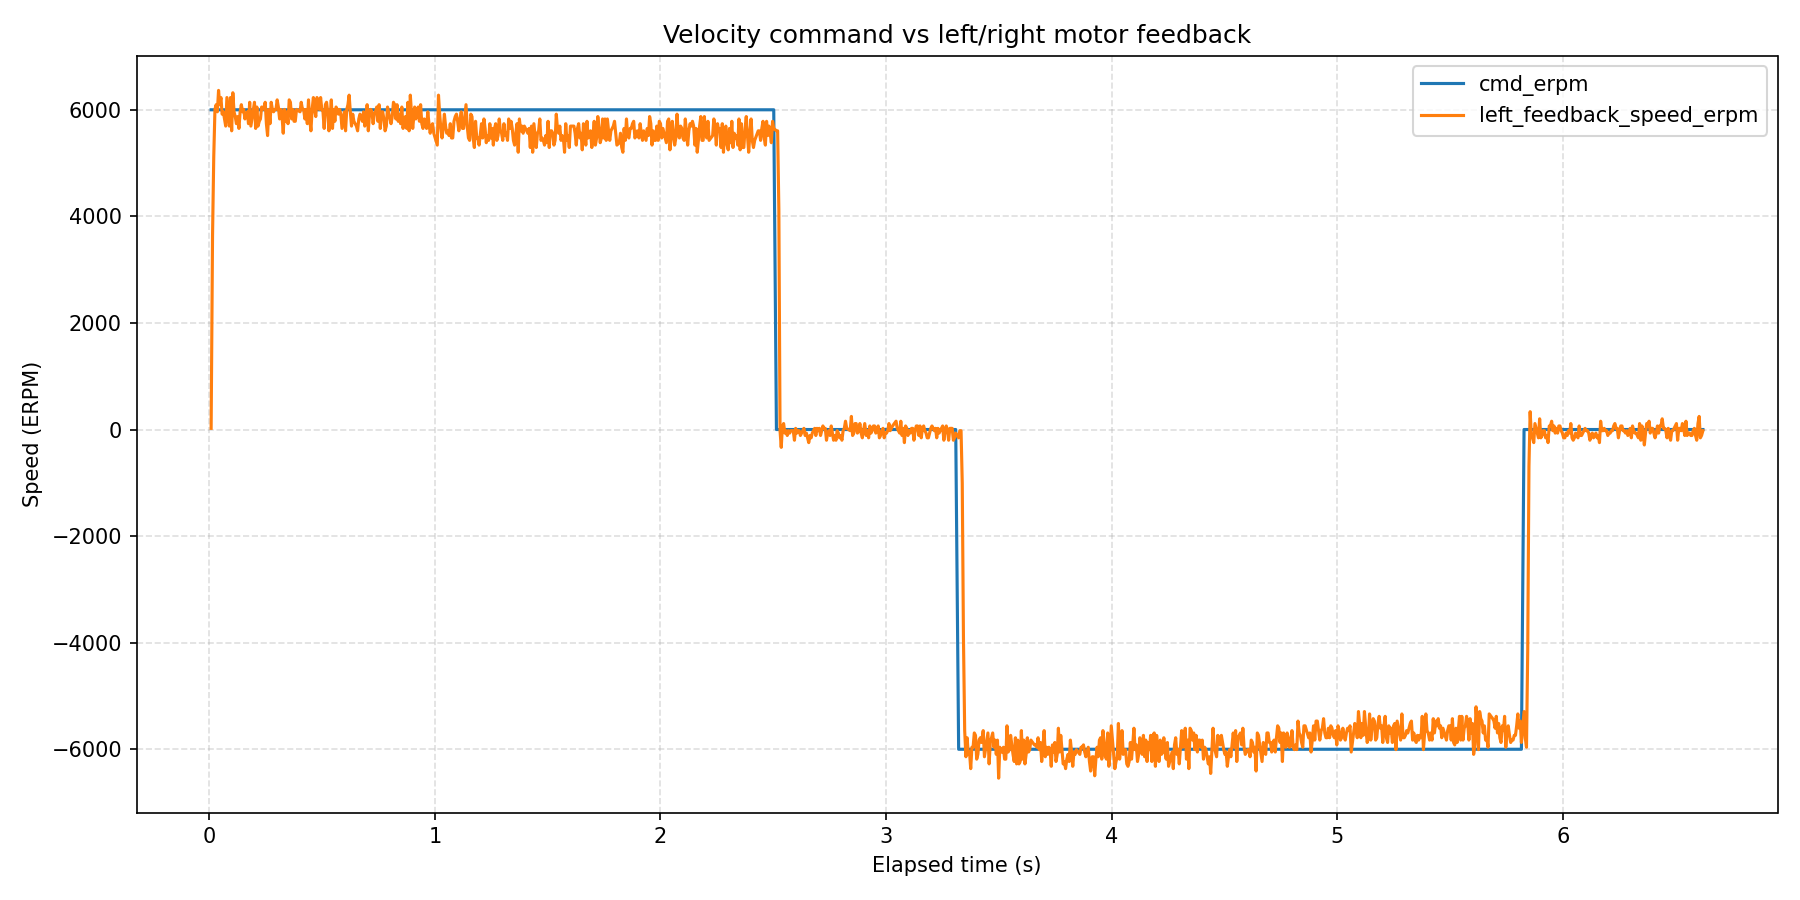

The table this chart was drawn from, first rows:
wall_time_iso, wall_time_epoch_s, elapsed_s, phase_index, phase_command_erpm, phase_duration_s, sample_index, command_erpm, left_motor_id, left_motor_label, left_feedback_position_deg, left_feedback_speed_erpm, left_feedback_current_amps, left_feedback_temperature_c, left_feedback_error_code, left_feedback_error_description, right_motor_id, right_motor_label, right_feedback_position_deg, right_feedback_speed_erpm, right_feedback_current_amps, right_feedback_temperature_c, right_feedback_error_code, right_feedback_error_description
2026-08-14T13:43:22.710, 1786707803, 0.008609, 1, 6000, 2.5, 1, 6000, 0x04, single, -226, 22, -0.02051, 175, 0, No fault, , , , , , , , 
2026-08-14T13:43:22.717, 1786707803, 0.01485, 1, 6000, 2.5, 2, 6000, 0x04, single, -225.3, 3640, 1.714, 174, 0, No fault, , , , , , , , 
2026-08-14T13:43:22.722, 1786707803, 0.0202, 1, 6000, 2.5, 3, 6000, 0x04, single, -224.2, 5114, 0.6769, 174, 0, No fault, , , , , , , , 
2026-08-14T13:43:22.727, 1786707803, 0.02553, 1, 6000, 2.5, 4, 6000, 0x04, single, -222.8, 6007, 0.2901, 174, 0, No fault, , , , , , , , 
2026-08-14T13:43:22.733, 1786707803, 0.03089, 1, 6000, 2.5, 5, 6000, 0x04, single, -221.4, 6096, 0.1553, 174, 0, No fault, , , , , , , , 
2026-08-14T13:43:22.738, 1786707803, 0.03621, 1, 6000, 2.5, 6, 6000, 0x04, single, -219.9, 5962, 0.04982, 174, 0, No fault, , , , , , , , 
2026-08-14T13:43:22.743, 1786707803, 0.04152, 1, 6000, 2.5, 7, 6000, 0x04, single, -218.5, 6364, 0.02637, 176, 0, No fault, , , , , , , , 
2026-08-14T13:43:22.749, 1786707803, 0.04682, 1, 6000, 2.5, 8, 6000, 0x04, single, -217, 6096, -0.04396, 174, 0, No fault, , , , , , , , 
2026-08-14T13:43:22.754, 1786707803, 0.0521, 1, 6000, 2.5, 9, 6000, 0x04, single, -215.5, 6230, -0.02051, 174, 0, No fault, , , , , , , , 
2026-08-14T13:43:22.759, 1786707803, 0.05736, 1, 6000, 2.5, 10, 6000, 0x04, single, -214.1, 5918, -0.03809, 174, 0, No fault, , , , , , , , 
2026-08-14T13:43:22.764, 1786707803, 0.06262, 1, 6000, 2.5, 11, 6000, 0x04, single, -212.7, 5962, 0.06154, 175, 0, No fault, , , , , , , , 
2026-08-14T13:43:22.770, 1786707803, 0.06789, 1, 6000, 2.5, 12, 6000, 0x04, single, -211.2, 5828, 0.008791, 174, 0, No fault, , , , , , , , 
2026-08-14T13:43:22.775, 1786707803, 0.07319, 1, 6000, 2.5, 13, 6000, 0x04, single, -209.7, 5694, 0.03809, 174, 0, No fault, , , , , , , , 
2026-08-14T13:43:22.780, 1786707803, 0.07852, 1, 6000, 2.5, 14, 6000, 0x04, single, -208.3, 6230, -0.03809, 175, 0, No fault, , , , , , , , 
2026-08-14T13:43:22.785, 1786707803, 0.0838, 1, 6000, 2.5, 15, 6000, 0x04, single, -206.8, 5962, -0.008791, 174, 0, No fault, , , , , , , , 
2026-08-14T13:43:22.791, 1786707803, 0.08907, 1, 6000, 2.5, 16, 6000, 0x04, single, -205.4, 5694, -0.03809, 174, 0, No fault, , , , , , , , 
2026-08-14T13:43:22.796, 1786707803, 0.09433, 1, 6000, 2.5, 17, 6000, 0x04, single, -203.9, 6230, 0.02637, 177, 0, No fault, , , , , , , , 
2026-08-14T13:43:22.801, 1786707803, 0.09959, 1, 6000, 2.5, 18, 6000, 0x04, single, -202.5, 5605, -0.008791, 174, 0, No fault, , , , , , , , 
2026-08-14T13:43:22.807, 1786707803, 0.1048, 1, 6000, 2.5, 19, 6000, 0x04, single, -201, 6320, 0.03809, 174, 0, No fault, , , , , , , , 
2026-08-14T13:43:22.812, 1786707803, 0.1101, 1, 6000, 2.5, 20, 6000, 0x04, single, -199.6, 5962, 0.04396, 174, 0, No fault, , , , , , , , 
2026-08-14T13:43:22.817, 1786707803, 0.1153, 1, 6000, 2.5, 21, 6000, 0x04, single, -198.2, 5873, 0.1026, 174, 0, No fault, , , , , , , , 
2026-08-14T13:43:22.822, 1786707803, 0.1207, 1, 6000, 2.5, 22, 6000, 0x04, single, -196.8, 5739, 0.05568, 174, 0, No fault, , , , , , , , 
2026-08-14T13:43:22.828, 1786707803, 0.1265, 1, 6000, 2.5, 23, 6000, 0x04, single, -193.9, 5873, 0.03223, 173, 0, No fault, , , , , , , , 
2026-08-14T13:43:22.834, 1786707803, 0.1318, 1, 6000, 2.5, 24, 6000, 0x04, single, -192.4, 5650, 0.05568, 174, 0, No fault, , , , , , , , 
2026-08-14T13:43:22.839, 1786707803, 0.1371, 1, 6000, 2.5, 25, 6000, 0x04, single, -190.9, 5962, 0.01465, 174, 0, No fault, , , , , , , , 
2026-08-14T13:43:22.844, 1786707803, 0.1424, 1, 6000, 2.5, 26, 6000, 0x04, single, -189.5, 6096, 0.03809, 175, 0, No fault, , , , , , , , 
2026-08-14T13:43:22.850, 1786707803, 0.1478, 1, 6000, 2.5, 27, 6000, 0x04, single, -188.1, 5962, -0.002930, 174, 0, No fault, , , , , , , , 
2026-08-14T13:43:22.855, 1786707803, 0.1531, 1, 6000, 2.5, 28, 6000, 0x04, single, -186.6, 6007, 0.03809, 174, 0, No fault, , , , , , , , 
2026-08-14T13:43:22.860, 1786707803, 0.1584, 1, 6000, 2.5, 29, 6000, 0x04, single, -185.2, 5828, 0.008791, 175, 0, No fault, , , , , , , , 
2026-08-14T13:43:22.865, 1786707803, 0.1637, 1, 6000, 2.5, 30, 6000, 0x04, single, -183.8, 5918, 0.04396, 174, 0, No fault, , , , , , , , 
2026-08-14T13:43:22.871, 1786707803, 0.1689, 1, 6000, 2.5, 31, 6000, 0x04, single, -182.3, 5962, 0.02051, 174, 0, No fault, , , , , , , , 
2026-08-14T13:43:22.876, 1786707803, 0.1742, 1, 6000, 2.5, 32, 6000, 0x04, single, -180.9, 5739, 0.03223, 174, 0, No fault, , , , , , , , 
2026-08-14T13:43:22.881, 1786707803, 0.1795, 1, 6000, 2.5, 33, 6000, 0x04, single, -179.5, 6141, 0.02051, 172, 0, No fault, , , , , , , , 
2026-08-14T13:43:22.886, 1786707803, 0.1847, 1, 6000, 2.5, 34, 6000, 0x04, single, -178, 5694, 0.05568, 174, 0, No fault, , , , , , , , 
2026-08-14T13:43:22.902, 1786707803, 0.2006, 1, 6000, 2.5, 35, 6000, 0x04, single, -176.6, 6141, 0.02637, 172, 0, No fault, , , , , , , , 
2026-08-14T13:43:22.908, 1786707803, 0.206, 1, 6000, 2.5, 36, 6000, 0x04, single, -171, 5650, 0.02051, 175, 0, No fault, , , , , , , , 
2026-08-14T13:43:22.913, 1786707803, 0.2113, 1, 6000, 2.5, 37, 6000, 0x04, single, -170.2, 6052, 0.05568, 174, 0, No fault, , , , , , , , 
2026-08-14T13:43:22.918, 1786707803, 0.2166, 1, 6000, 2.5, 38, 6000, 0x04, single, -168.8, 5694, 0.04982, 175, 0, No fault, , , , , , , , 
2026-08-14T13:43:22.924, 1786707803, 0.2219, 1, 6000, 2.5, 39, 6000, 0x04, single, -167.4, 5784, 0.07912, 173, 0, No fault, , , , , , , , 
2026-08-14T13:43:22.929, 1786707803, 0.2272, 1, 6000, 2.5, 40, 6000, 0x04, single, -166, 5828, 0.04396, 175, 0, No fault, , , , , , , , 
2026-08-14T13:43:22.934, 1786707803, 0.2325, 1, 6000, 2.5, 41, 6000, 0x04, single, -164.5, 6052, 0.0674, 174, 0, No fault, , , , , , , , 
2026-08-14T13:43:22.939, 1786707803, 0.2377, 1, 6000, 2.5, 42, 6000, 0x04, single, -163.1, 6007, 0.002930, 175, 0, No fault, , , , , , , , 
2026-08-14T13:43:22.945, 1786707803, 0.243, 1, 6000, 2.5, 43, 6000, 0x04, single, -161.6, 6052, 0.03809, 172, 0, No fault, , , , , , , , 
2026-08-14T13:43:22.950, 1786707803, 0.2483, 1, 6000, 2.5, 44, 6000, 0x04, single, -160.2, 6141, 0.002930, 174, 0, No fault, , , , , , , , 
2026-08-14T13:43:22.955, 1786707803, 0.2535, 1, 6000, 2.5, 45, 6000, 0x04, single, -158.8, 5739, 0.02637, 174, 0, No fault, , , , , , , , 
2026-08-14T13:43:22.960, 1786707803, 0.2588, 1, 6000, 2.5, 46, 6000, 0x04, single, -157.3, 5516, -0.01465, 174, 0, No fault, , , , , , , , 
2026-08-14T13:43:22.966, 1786707803, 0.264, 1, 6000, 2.5, 47, 6000, 0x04, single, -155.9, 6007, 0.02051, 174, 0, No fault, , , , , , , , 
2026-08-14T13:43:22.971, 1786707803, 0.2695, 1, 6000, 2.5, 48, 6000, 0x04, single, -154.4, 5739, -0.02051, 174, 0, No fault, , , , , , , , 
2026-08-14T13:43:22.976, 1786707803, 0.2748, 1, 6000, 2.5, 49, 6000, 0x04, single, -153, 6141, 0.03223, 174, 0, No fault, , , , , , , , 
2026-08-14T13:43:22.982, 1786707803, 0.2801, 1, 6000, 2.5, 50, 6000, 0x04, single, -151.5, 6007, -0.01465, 171, 0, No fault, , , , , , , , 
2026-08-14T13:43:22.987, 1786707803, 0.2854, 1, 6000, 2.5, 51, 6000, 0x04, single, -150.1, 5962, 0.04982, 174, 0, No fault, , , , , , , , 
2026-08-14T13:43:22.992, 1786707803, 0.2907, 1, 6000, 2.5, 52, 6000, 0x04, single, -148.6, 6007, 0.01465, 173, 0, No fault, , , , , , , , 
2026-08-14T13:43:22.998, 1786707803, 0.296, 1, 6000, 2.5, 53, 6000, 0x04, single, -147.2, 6007, 0.06154, 174, 0, No fault, , , , , , , , 
2026-08-14T13:43:23.003, 1786707803, 0.3013, 1, 6000, 2.5, 54, 6000, 0x04, single, -145.8, 6186, 0.02051, 176, 0, No fault, , , , , , , , 
2026-08-14T13:43:23.008, 1786707803, 0.3066, 1, 6000, 2.5, 55, 6000, 0x04, single, -144.3, 6052, 0.03809, 175, 0, No fault, , , , , , , , 
2026-08-14T13:43:23.014, 1786707803, 0.3121, 1, 6000, 2.5, 56, 6000, 0x04, single, -141.4, 5828, 0.04982, 174, 0, No fault, , , , , , , , 
2026-08-14T13:43:23.019, 1786707803, 0.3176, 1, 6000, 2.5, 57, 6000, 0x04, single, -140, 6007, 0.02637, 173, 0, No fault, , , , , , , , 
2026-08-14T13:43:23.025, 1786707803, 0.3229, 1, 6000, 2.5, 58, 6000, 0x04, single, -138.6, 5873, 0.06154, 174, 0, No fault, , , , , , , , 
2026-08-14T13:43:23.030, 1786707803, 0.3282, 1, 6000, 2.5, 59, 6000, 0x04, single, -137.2, 5560, 0.03223, 174, 0, No fault, , , , , , , , 
2026-08-14T13:43:23.035, 1786707803, 0.3334, 1, 6000, 2.5, 60, 6000, 0x04, single, -135.7, 6007, 0.07326, 174, 0, No fault, , , , , , , , 
... 1,126 more rows
